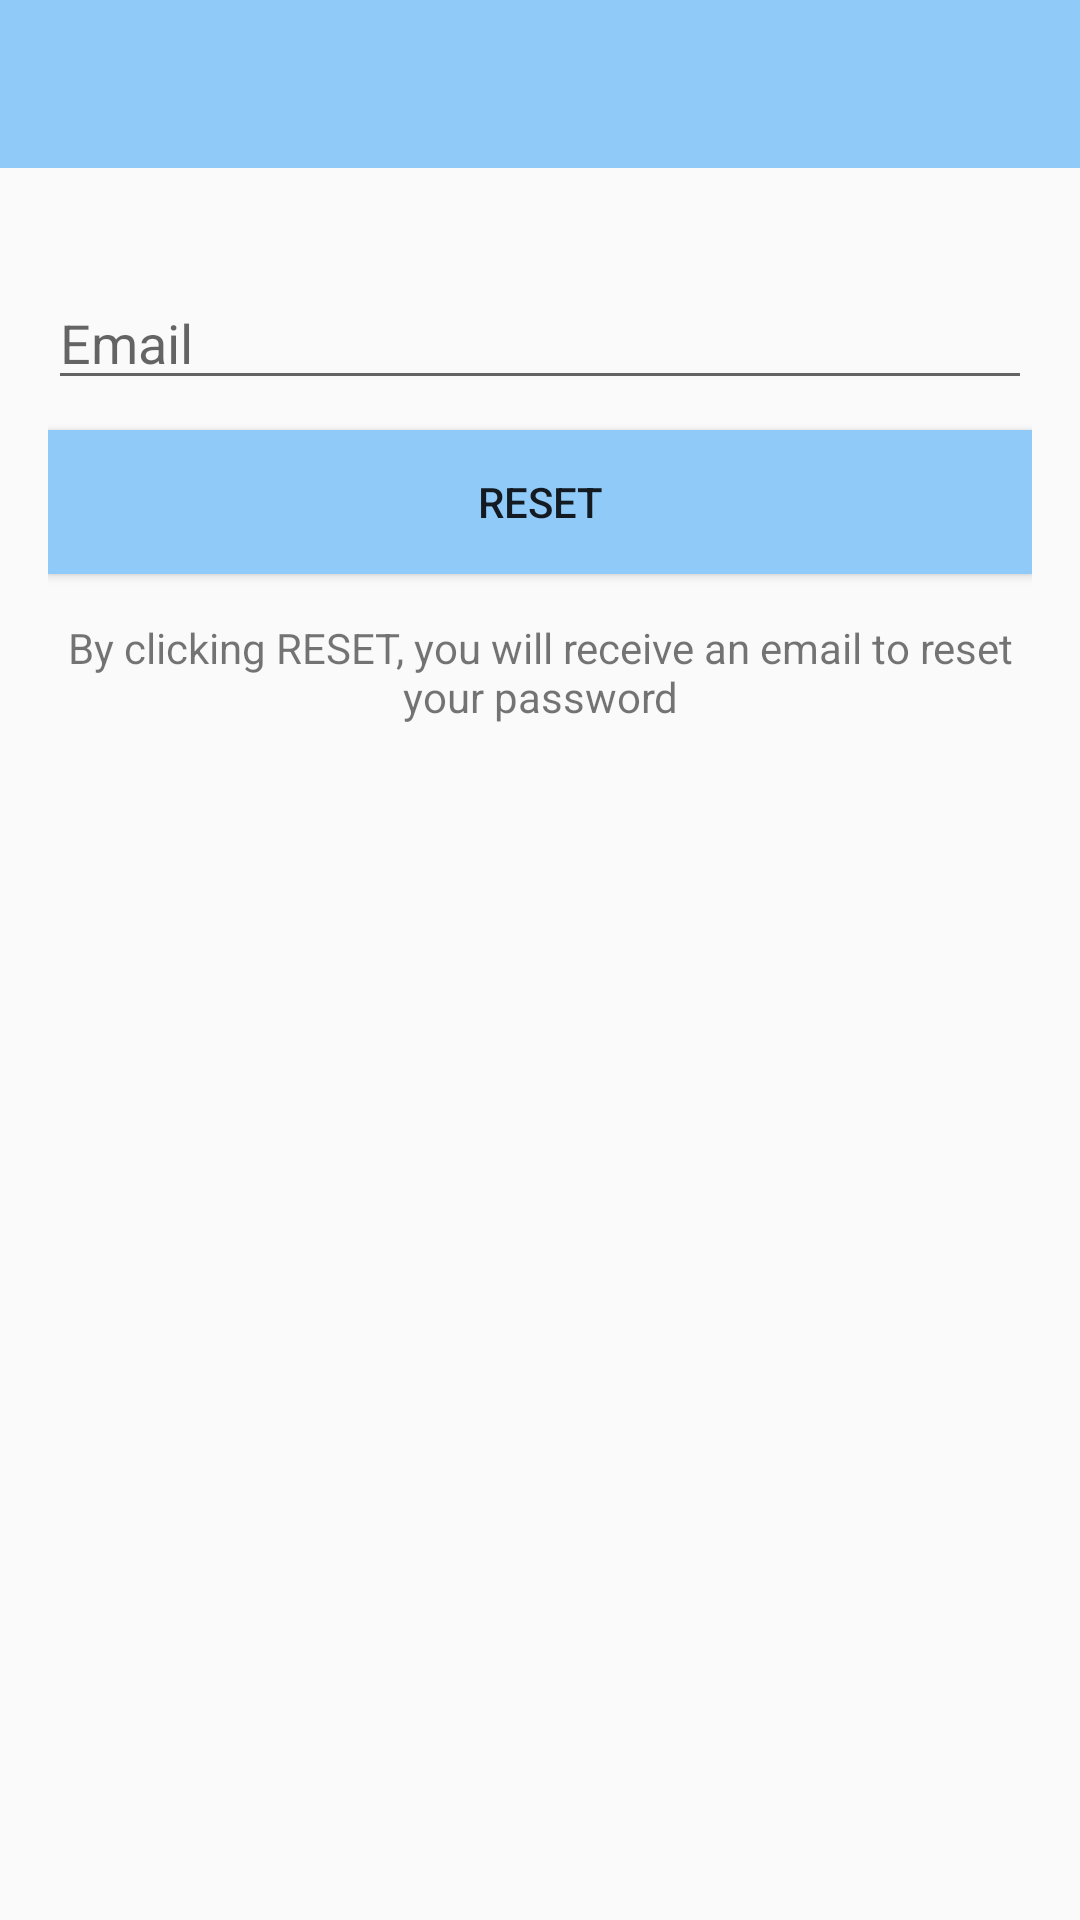

Here is an Android app screen rendered from its layout file. Give the layout XML and the strings, colors and styles it references.
<!-- AndroidManifest.xml: application theme AppTheme -->
<!-- res/layout/activity_reset_password.xml -->
<?xml version="1.0" encoding="utf-8"?>

<LinearLayout xmlns:android="http://schemas.android.com/apk/res/android"
    xmlns:app="http://schemas.android.com/apk/res-auto"
    xmlns:tools="http://schemas.android.com/tools"
    android:layout_width="match_parent"
    android:layout_height="match_parent"
    tools:context=".ResetPasswordActivity"
    android:orientation="vertical">

    <include
        android:id="@+id/toolbar"
        layout="@layout/toolbar"
        android:layout_width="match_parent"
        android:layout_height="wrap_content">
    </include>

    <LinearLayout
        android:layout_width="match_parent"
        android:layout_height="wrap_content"
        android:orientation="vertical"
        android:padding="16dp">

        <EditText
            android:id="@+id/et_send_email"
            android:layout_width="match_parent"
            android:layout_height="wrap_content"
            android:inputType="textEmailAddress"
            android:hint="Email"
            android:layout_marginTop="20dp"/>

       <Button
           android:id="@+id/btn_reset"
           android:layout_width="match_parent"
           android:layout_height="wrap_content"
           android:text="@string/reset"
           android:gravity="center"
           android:background="@color/colorPrimary"
           android:layout_marginTop="10dp"/>

        <TextView
            android:layout_width="wrap_content"
            android:layout_height="wrap_content"
            android:gravity="center"
            android:text="@string/by_clicking_reset"
            android:layout_marginTop="15dp"/>

    </LinearLayout>

</LinearLayout>
<!-- res/layout/toolbar.xml (included above) -->
<?xml version="1.0" encoding="utf-8"?>

<android.support.v7.widget.Toolbar xmlns:android="http://schemas.android.com/apk/res/android"
    xmlns:app="http://schemas.android.com/apk/res-auto"
    android:id="@+id/toolbar"
    android:layout_width="match_parent"
    android:layout_height="match_parent"
    android:background="@color/colorPrimary"
    android:theme="@style/Base.ThemeOverlay.AppCompat.Dark.ActionBar"
    app:popupTheme="@style/MenuStyle">

</android.support.v7.widget.Toolbar>
<!-- resources referenced by this layout -->
<resources>
  <color name="colorPrimary">#90caf9</color>
  <string name="by_clicking_reset">By clicking RESET, you will receive an email to reset your password</string>
  <string name="reset">Reset</string>
  <style name="MenuStyle" parent="Theme.AppCompat.Light">
          <item name="android:background">@android:color/white</item>
      </style>
  <style name="AppTheme" parent="Theme.AppCompat.Light.NoActionBar">
          
          <item name="colorPrimary">@color/colorPrimary</item>
          <item name="colorPrimaryDark">@color/colorPrimaryDark</item>
          <item name="colorAccent">@color/colorAccent</item>
      </style>
  <color name="colorPrimaryDark">#5d99c6</color>
  <color name="colorAccent">#90caf9</color>
</resources>
